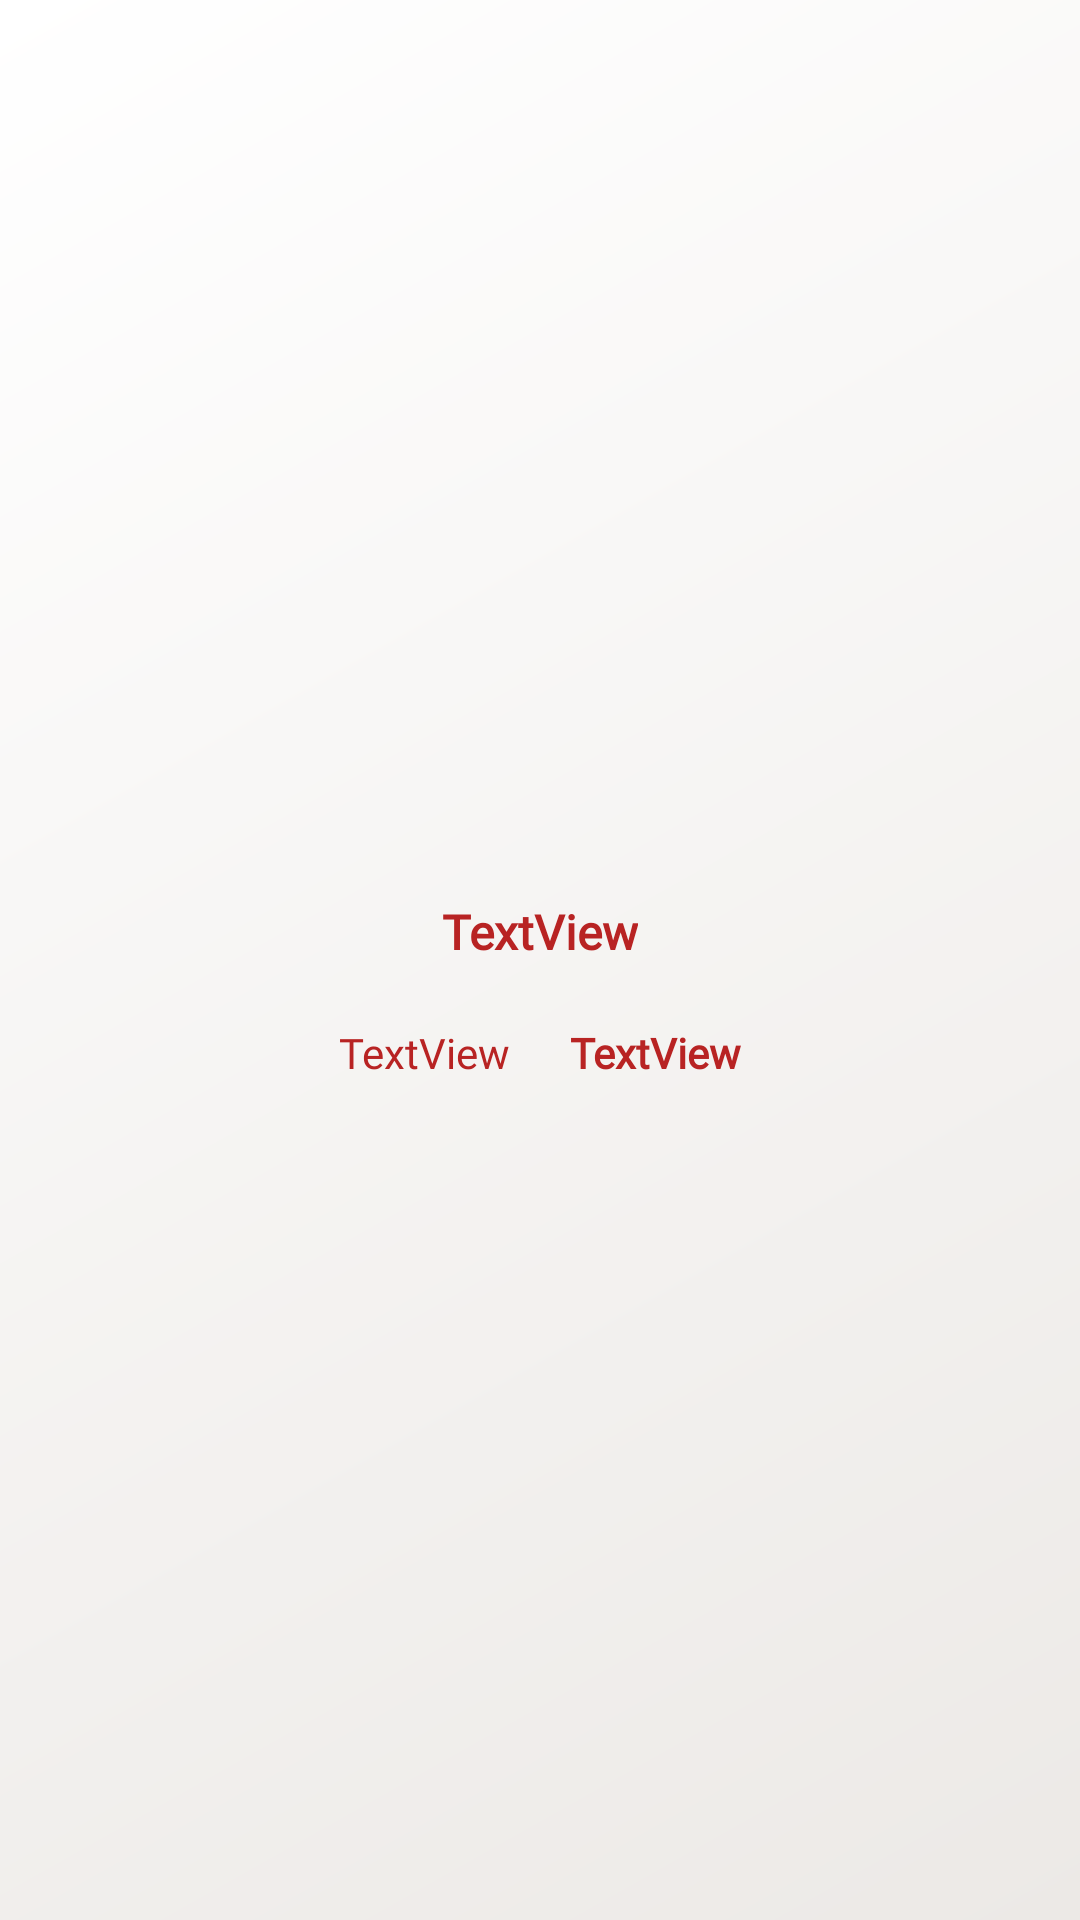

The Android layout XML behind this screen, and the referenced resources:
<!-- AndroidManifest.xml: application theme AppTheme.NoActionBar -->
<!-- res/layout/emergency_item.xml -->
<?xml version="1.0" encoding="utf-8"?>
<LinearLayout xmlns:android="http://schemas.android.com/apk/res/android"
    xmlns:app="http://schemas.android.com/apk/res-auto"
    xmlns:tools="http://schemas.android.com/tools"
    android:background="@drawable/bg_gradient"
    android:layout_width="match_parent"
    android:layout_height="match_parent"
    android:gravity="center"
    android:orientation="vertical">

    <TextView
        android:id="@+id/hospitalNameTV"
        android:layout_width="wrap_content"
        android:layout_height="wrap_content"
        android:layout_gravity="center"
        android:layout_marginTop="20dp"
        android:drawableStart="@drawable/ic_alarm"
        android:drawablePadding="5dp"
        android:fontFamily="@font/barlow_medium"
        android:text="TextView"
        android:textColor="@color/changed_red"
        android:textSize="16sp"
        android:textStyle="bold"
        app:layout_constraintEnd_toEndOf="parent"
        app:layout_constraintHorizontal_bias="0.0"
        app:layout_constraintStart_toStartOf="parent"
        app:layout_constraintTop_toTopOf="parent" />

    <LinearLayout
        android:layout_width="wrap_content"
        android:layout_height="wrap_content"
        android:layout_marginTop="20dp">

        <TextView
            android:id="@+id/hospitalAddressTV"
            android:layout_width="wrap_content"
            android:layout_height="wrap_content"
            android:layout_gravity="center"
            android:fontFamily="@font/barlow_medium"
            android:text="TextView"
            android:textColor="@color/changed_red"
            android:textSize="14sp"
            app:layout_constraintEnd_toEndOf="parent"
            app:layout_constraintHorizontal_bias="0.0"
            app:layout_constraintStart_toStartOf="parent"
            app:layout_constraintTop_toTopOf="parent" />
        <TextView
            android:id="@+id/alertBloodTypeTV"
            android:layout_width="wrap_content"
            android:layout_height="wrap_content"
            android:layout_gravity="center"
            android:layout_marginStart="20dp"
            android:fontFamily="@font/barlow_medium"
            android:text="TextView"
            android:textColor="@color/changed_red"
            android:textStyle="bold"
            android:textSize="14sp"
            app:layout_constraintEnd_toEndOf="parent"
            app:layout_constraintHorizontal_bias="0.0"
            app:layout_constraintStart_toStartOf="parent"
            app:layout_constraintTop_toTopOf="parent" />

    </LinearLayout>


</LinearLayout>
<!-- resources referenced by this layout -->
<resources>
  <color name="changed_red">#b82323</color>
  <!-- drawable bg_gradient (drawable) -->
  <?xml version="1.0" encoding="utf-8"?>
  <shape xmlns:android="http://schemas.android.com/apk/res/android"
      android:shape="rectangle">
      <gradient
          android:type="linear"
          android:angle="135"
          android:startColor="#ece9e6"
          android:endColor="#ffffff" />
  
  </shape>
  <style name="AppTheme.NoActionBar" parent="Theme.AppCompat.Light.DarkActionBar">
          <item name="windowActionBar">false</item>
          <item name="windowNoTitle">true</item>
          <item name="android:windowFullscreen">true</item>
      </style>
</resources>
